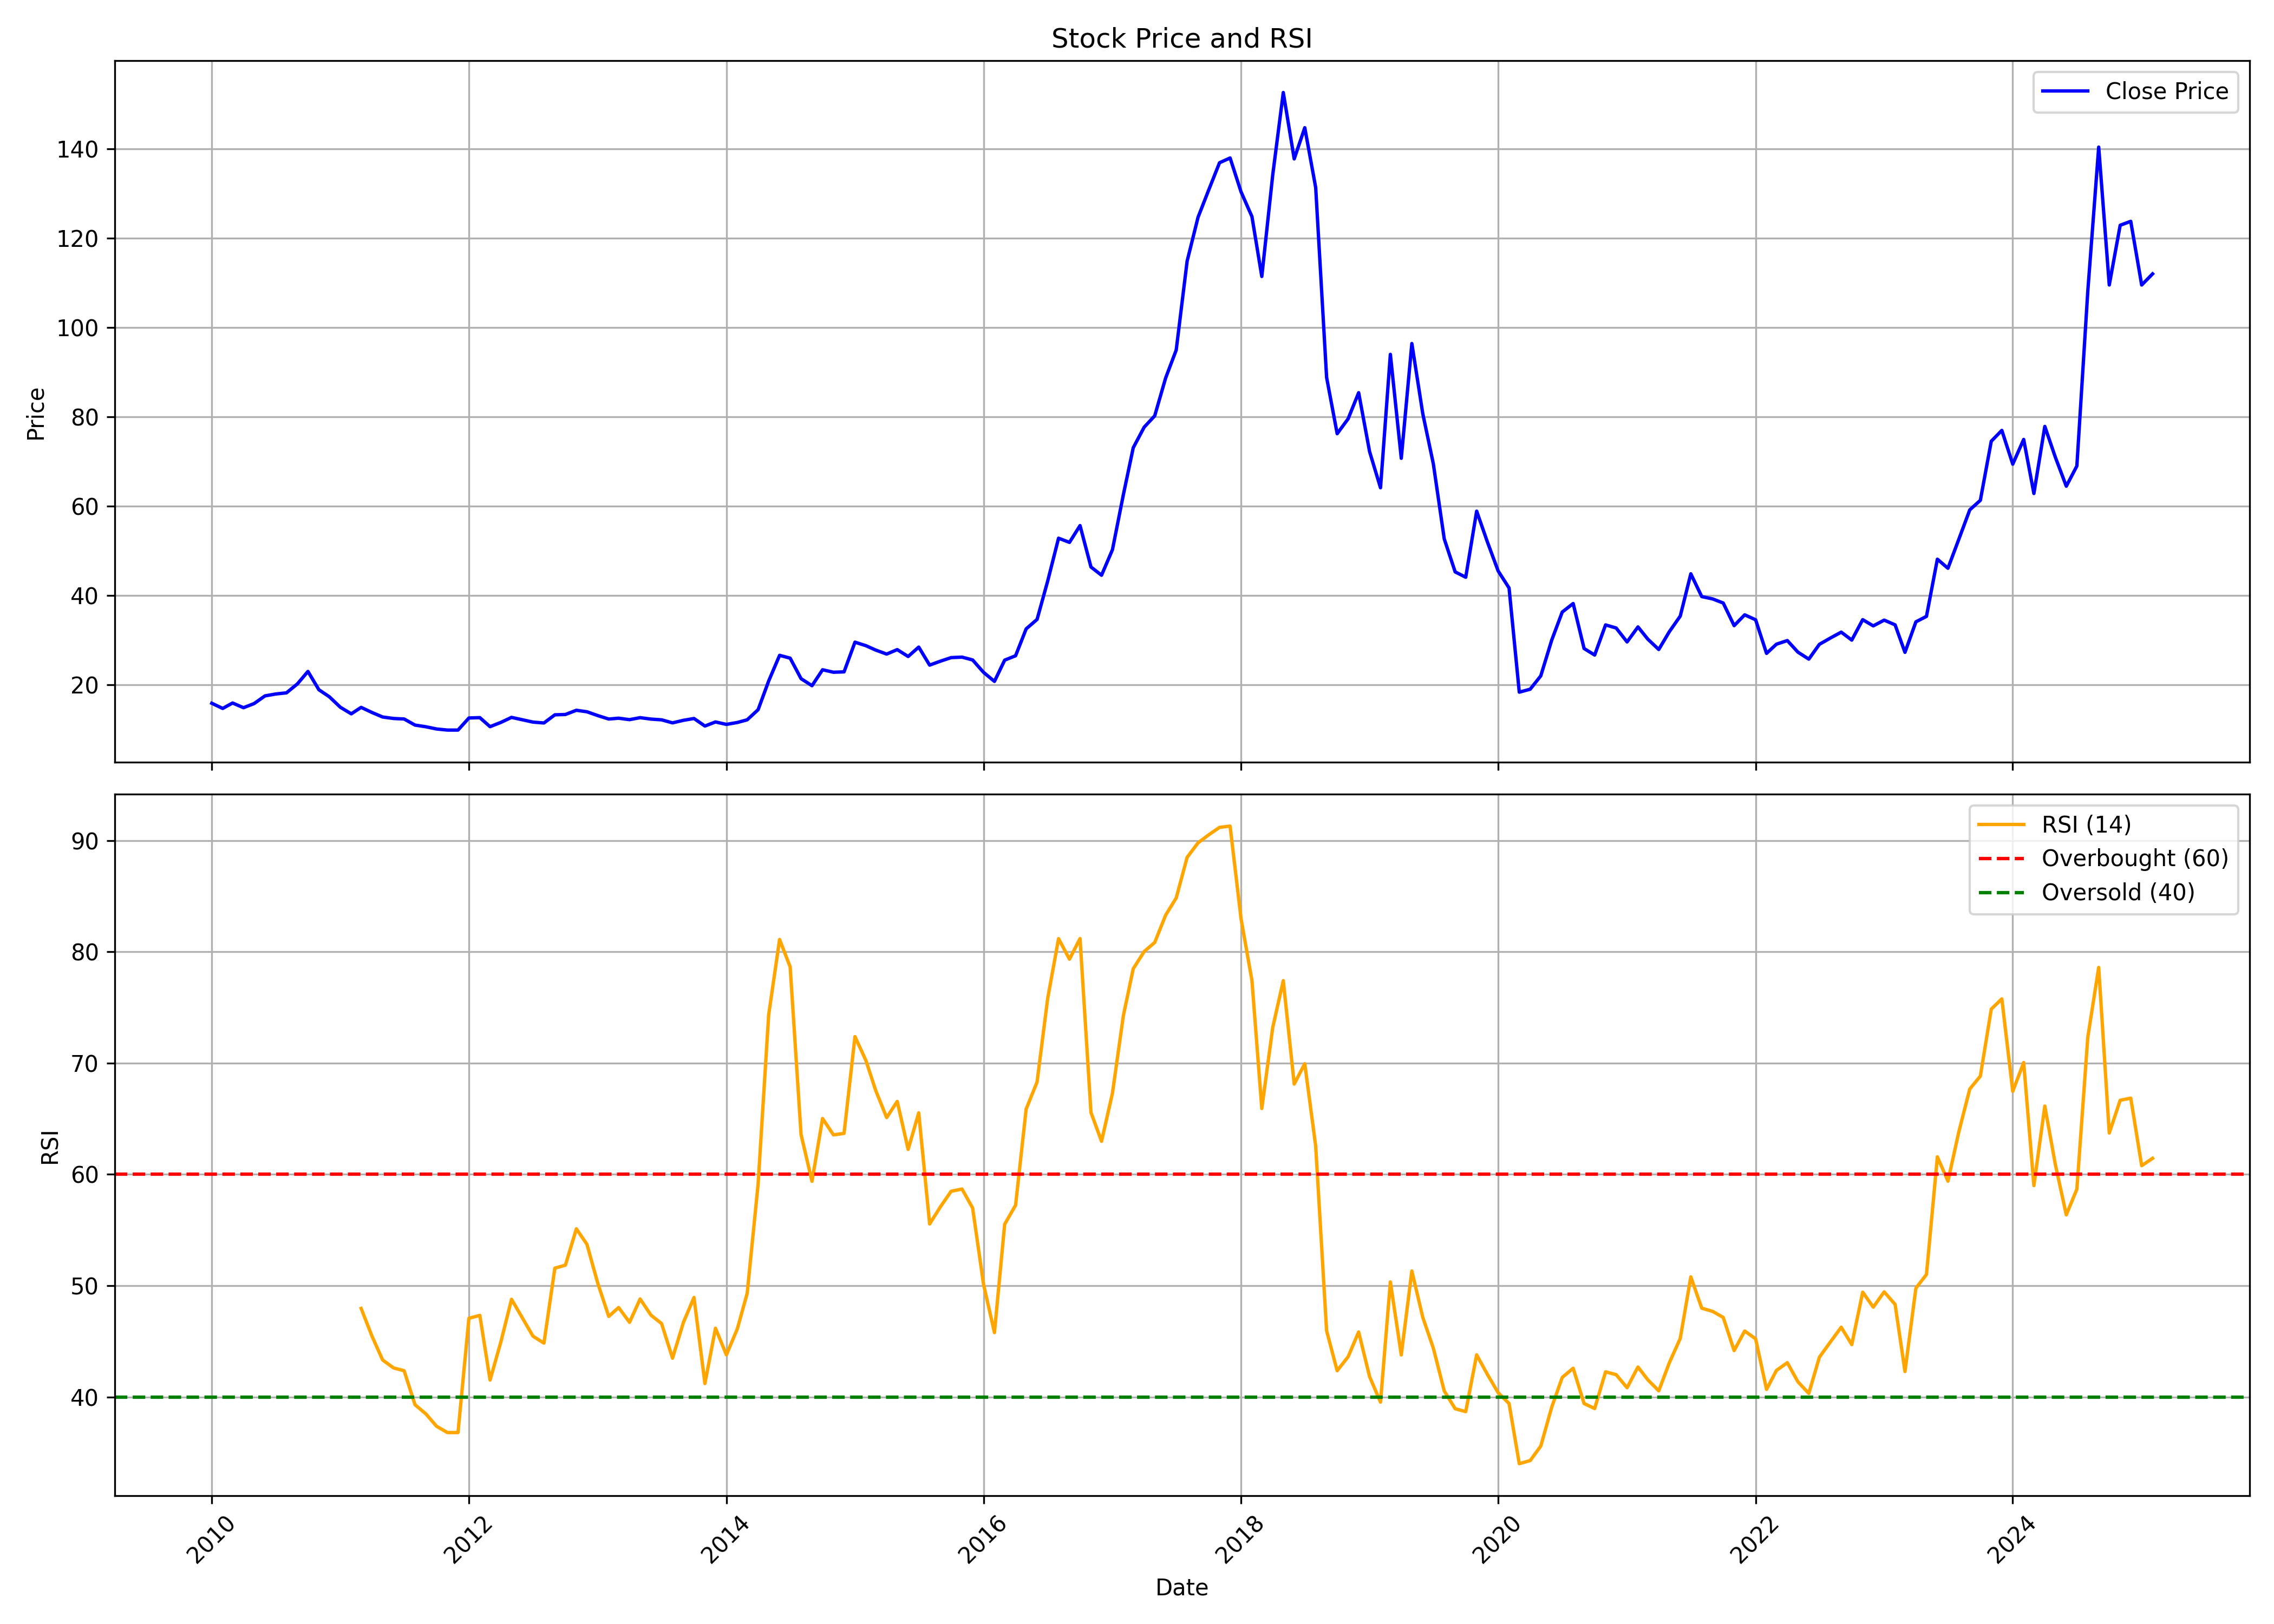

The table this chart was drawn from, first rows:
, date, symbol, open, high, low, close, volume, rsi
0, 2010-01-01, EDELWEISS, 18.05, 18.8, 15.12, 15.82, 21135529, 
1, 2010-02-01, EDELWEISS, 15.82, 16.08, 14.44, 14.66, 22697253, 
2, 2010-03-01, EDELWEISS, 14.79, 16.22, 14.7, 15.88, 9304490, 
3, 2010-04-01, EDELWEISS, 15.72, 16.01, 14.36, 14.83, 12465496, 
4, 2010-05-01, EDELWEISS, 14.67, 15.97, 14.24, 15.75, 4427745, 
5, 2010-06-01, EDELWEISS, 15.65, 19.29, 14.35, 17.47, 112573993, 
6, 2010-07-01, EDELWEISS, 17.8, 19.56, 17.28, 17.89, 22831994, 
7, 2010-08-01, EDELWEISS, 17.89, 23.8, 17.59, 18.16, 83195198, 
8, 2010-09-01, EDELWEISS, 18.4, 22.62, 18.05, 20.16, 28343802, 
9, 2010-10-01, EDELWEISS, 20.29, 25.05, 19.41, 22.95, 103318751, 
10, 2010-11-01, EDELWEISS, 23.41, 24.22, 15.61, 18.86, 54901230, 
11, 2010-12-01, EDELWEISS, 18.73, 20.46, 15.24, 17.26, 26137419, 
12, 2011-01-01, EDELWEISS, 17.44, 17.99, 13.77, 14.93, 19858025, 
13, 2011-02-01, EDELWEISS, 14.4, 15.08, 12.6, 13.46, 10654181, 
14, 2011-03-01, EDELWEISS, 13.83, 15.2, 13.03, 14.9, 15962618, 47.95
15, 2011-04-01, EDELWEISS, 14.72, 15.57, 12.93, 13.75, 11591286, 45.45
16, 2011-05-01, EDELWEISS, 13.75, 13.75, 11.17, 12.75, 8465048, 43.32
17, 2011-06-01, EDELWEISS, 12.77, 13.53, 11.84, 12.41, 12606691, 42.61
18, 2011-07-01, EDELWEISS, 12.27, 12.75, 11.89, 12.3, 7829847, 42.36
19, 2011-08-01, EDELWEISS, 12.55, 12.74, 10.54, 10.94, 7180526, 39.3
20, 2011-09-01, EDELWEISS, 10.94, 11.3, 9.173, 10.56, 3551486, 38.47
21, 2011-10-01, EDELWEISS, 10.54, 11.71, 9.097, 10.06, 65826107, 37.37
22, 2011-11-01, EDELWEISS, 10.08, 10.46, 8.358, 9.817, 24138362, 36.8
23, 2011-12-01, EDELWEISS, 9.893, 10.61, 8.055, 9.817, 4435395, 36.8
24, 2012-01-01, EDELWEISS, 9.665, 12.74, 9.552, 12.53, 4337633, 47.07
25, 2012-02-01, EDELWEISS, 12.57, 13.97, 11.58, 12.6, 4694427, 47.33
26, 2012-03-01, EDELWEISS, 12.72, 13.07, 10.18, 10.58, 2825131, 41.52
27, 2012-04-01, EDELWEISS, 10.6, 12.89, 10.37, 11.54, 4744144, 44.98
28, 2012-05-01, EDELWEISS, 11.41, 12.91, 10.31, 12.66, 2949025, 48.77
29, 2012-06-01, EDELWEISS, 12.57, 15.67, 10.02, 12.12, 8937398, 47.09
30, 2012-07-01, EDELWEISS, 11.95, 14.53, 10.89, 11.6, 14547457, 45.45
31, 2012-08-01, EDELWEISS, 11.68, 12.51, 11.06, 11.41, 2336888, 44.84
32, 2012-09-01, EDELWEISS, 11.37, 13.39, 11.18, 13.23, 10077399, 51.57
33, 2012-10-01, EDELWEISS, 13.17, 18.04, 12.78, 13.31, 21003794, 51.84
34, 2012-11-01, EDELWEISS, 13.25, 15.12, 11.41, 14.25, 18883311, 55.1
35, 2012-12-01, EDELWEISS, 14.14, 15.27, 12.94, 13.92, 10205327, 53.72
36, 2013-01-01, EDELWEISS, 14.02, 15.06, 12.94, 13.06, 9427054, 50.19
37, 2013-02-01, EDELWEISS, 13.06, 13.39, 11.68, 12.29, 6183844, 47.24
38, 2013-03-01, EDELWEISS, 12.7, 13.55, 11.95, 12.48, 9651923, 48.03
39, 2013-04-01, EDELWEISS, 12.34, 13.35, 11.85, 12.15, 3039447, 46.7
40, 2013-05-01, EDELWEISS, 12.15, 13.95, 11.69, 12.6, 6811102, 48.8
41, 2013-06-01, EDELWEISS, 12.54, 13.43, 11.81, 12.28, 8357527, 47.34
42, 2013-07-01, EDELWEISS, 12.24, 12.66, 11.53, 12.11, 3482272, 46.59
43, 2013-08-01, EDELWEISS, 12.03, 13.63, 11.11, 11.44, 6784646, 43.48
44, 2013-09-01, EDELWEISS, 11.42, 13.96, 11.39, 12.01, 4046699, 46.7
45, 2013-10-01, EDELWEISS, 12.03, 13.76, 11.84, 12.41, 9899801, 48.94
46, 2013-11-01, EDELWEISS, 12.62, 13.71, 9.97, 10.72, 3585993, 41.2
47, 2013-12-01, EDELWEISS, 10.66, 12.29, 10.66, 11.64, 5007480, 46.17
48, 2014-01-01, EDELWEISS, 11.62, 12.31, 10.78, 11.09, 4167585, 43.78
49, 2014-02-01, EDELWEISS, 10.99, 11.74, 10.74, 11.52, 1862391, 46.12
50, 2014-03-01, EDELWEISS, 11.84, 13.22, 11.38, 12.12, 6194540, 49.31
51, 2014-04-01, EDELWEISS, 12.1, 15.99, 11.67, 14.38, 27462225, 59.12
52, 2014-05-01, EDELWEISS, 14.38, 23.26, 14.27, 20.81, 33421088, 74.33
53, 2014-06-01, EDELWEISS, 20.94, 28.32, 20.94, 26.56, 211190107, 81.1
54, 2014-07-01, EDELWEISS, 26.65, 28.13, 23.5, 25.93, 22359213, 78.64
55, 2014-08-01, EDELWEISS, 25.67, 27.62, 21.16, 21.33, 29617431, 63.57
56, 2014-09-01, EDELWEISS, 21.63, 23.84, 18.91, 19.76, 33983121, 59.38
57, 2014-10-01, EDELWEISS, 19.93, 24.18, 19.16, 23.33, 24325312, 65.02
58, 2014-11-01, EDELWEISS, 23.33, 25.67, 21.08, 22.78, 33662656, 63.55
59, 2014-12-01, EDELWEISS, 22.9, 23.99, 19.93, 22.86, 38472106, 63.68
... 122 more rows
